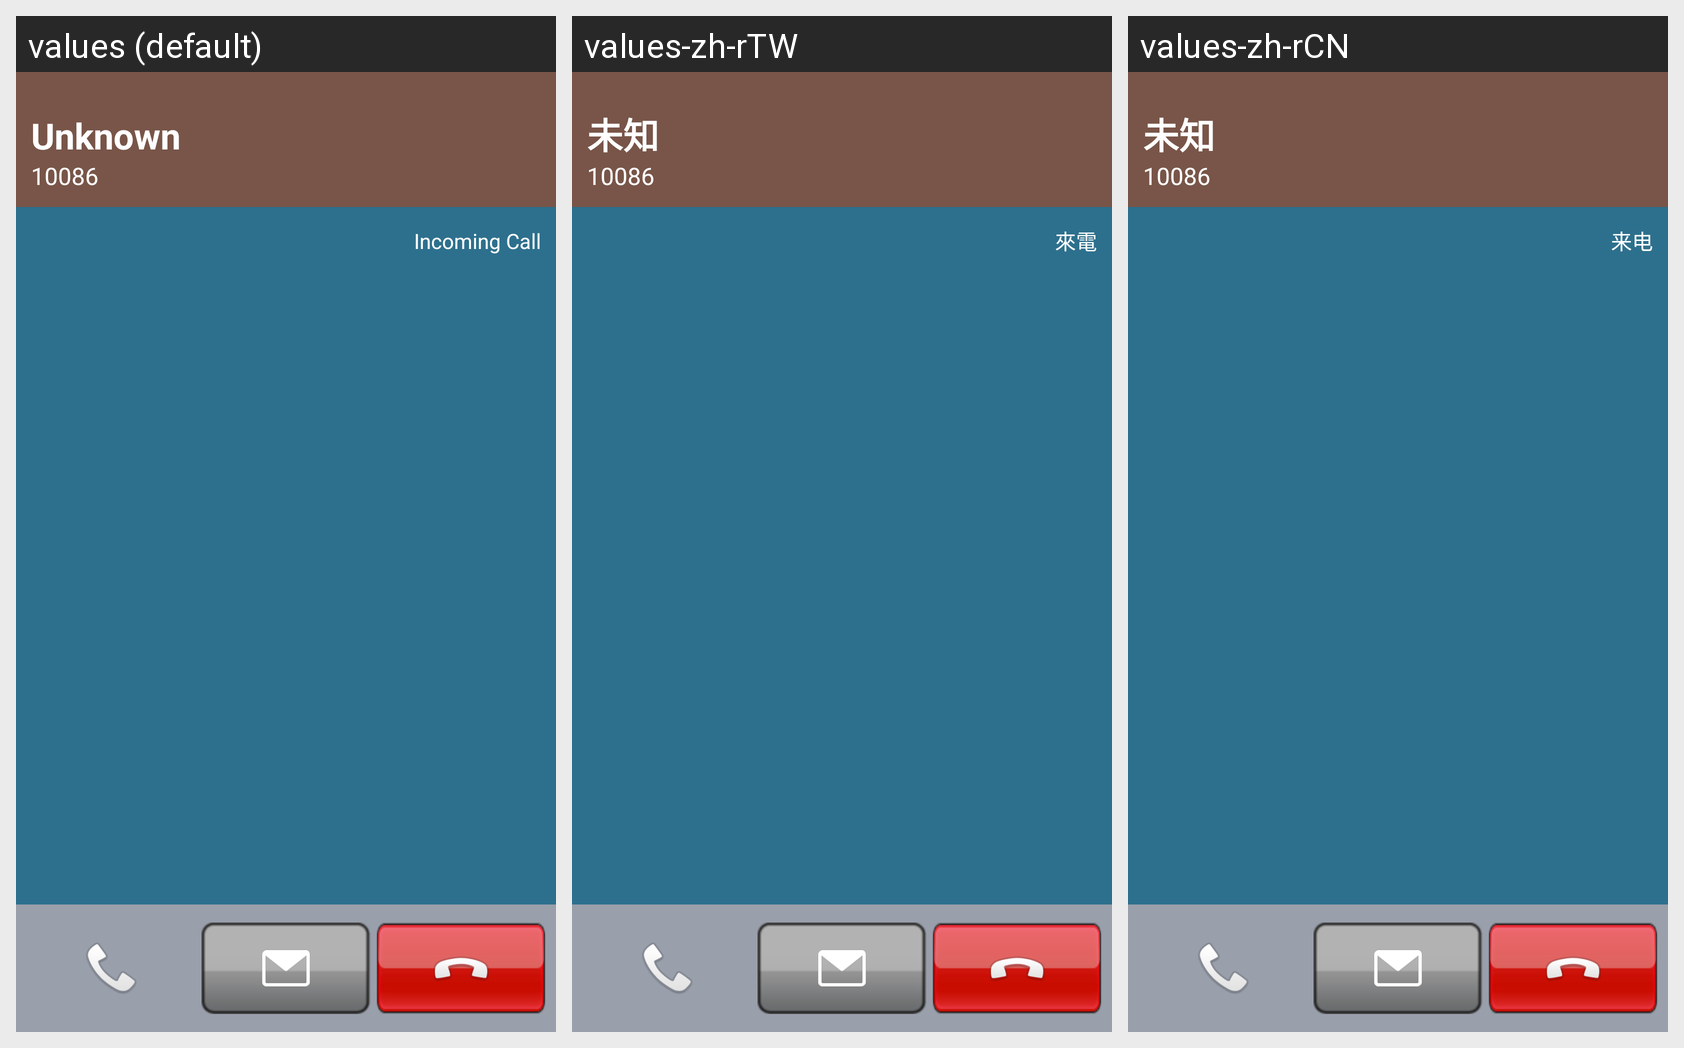

Locale-by-locale string values for the Android screen shown in this grid:
Android screen res/layout/activity_fake_ringer_lg2.xml rendered under 3 locales, left to right: values (default), values-zh-rTW, values-zh-rCN. Device: Nexus 5 (rendered at 1080×1920; each locale shown at half size, 540×960, under a caption strip naming it); theme AppTheme.
Strings drawn on this screen, with the default value and each locale's value (text and hints the layout hard-codes appear in the picture but are not listed):

unknown
  values: Unknown
  values-zh-rTW: 未知
  values-zh-rCN: 未知

incoming_call
  values: Incoming Call
  values-zh-rTW: 來電
  values-zh-rCN: 来电
